Run: headless pygame with SDL's dummy video driver; simulated clock (each Clock.tick advances the game by its frame time, no real sleeping); random seed 0; keys injected as events and as key.get_pressed() state; no mouse input.
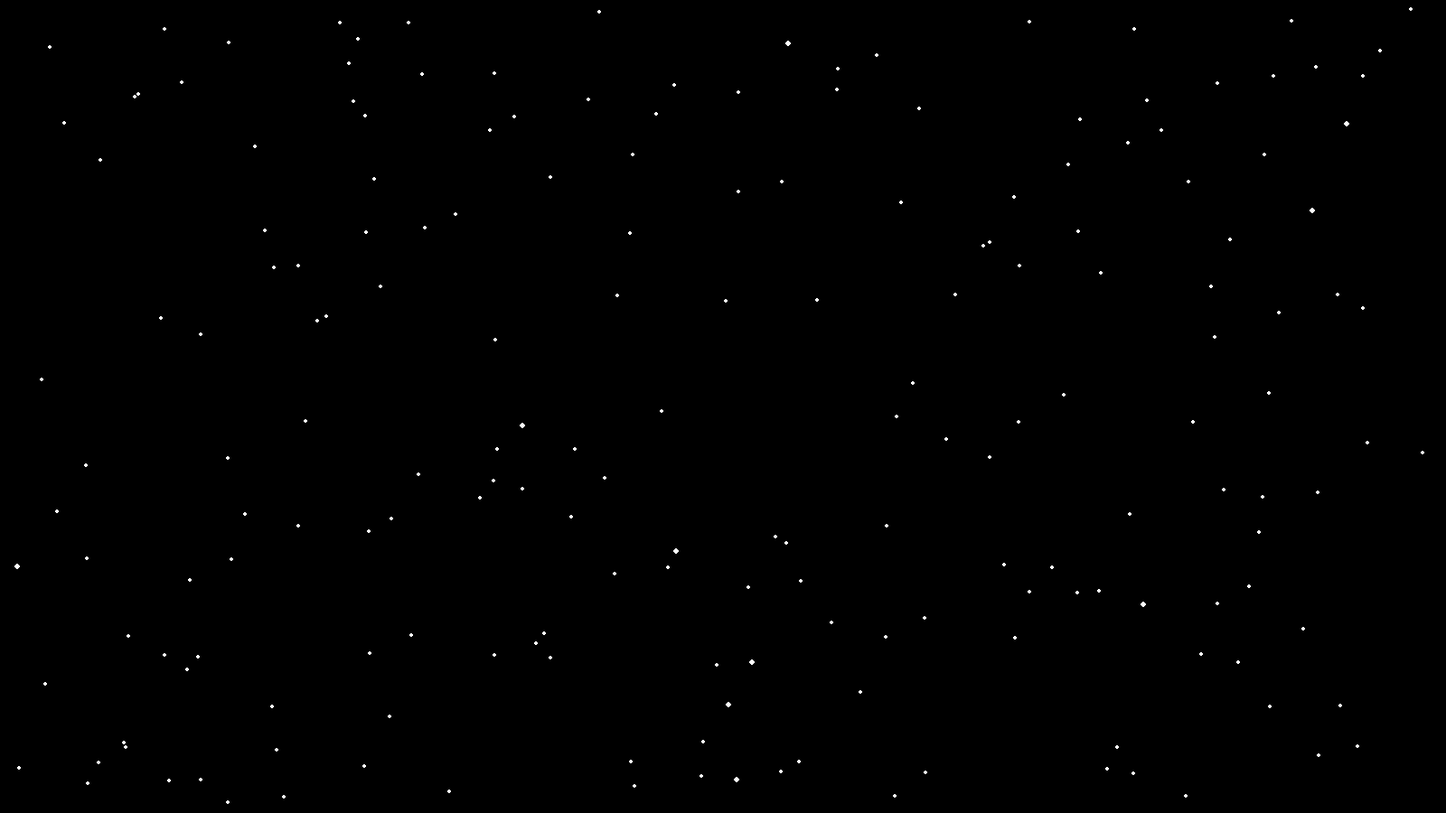
Frame 1 of 4 · flips 1–60 · no input
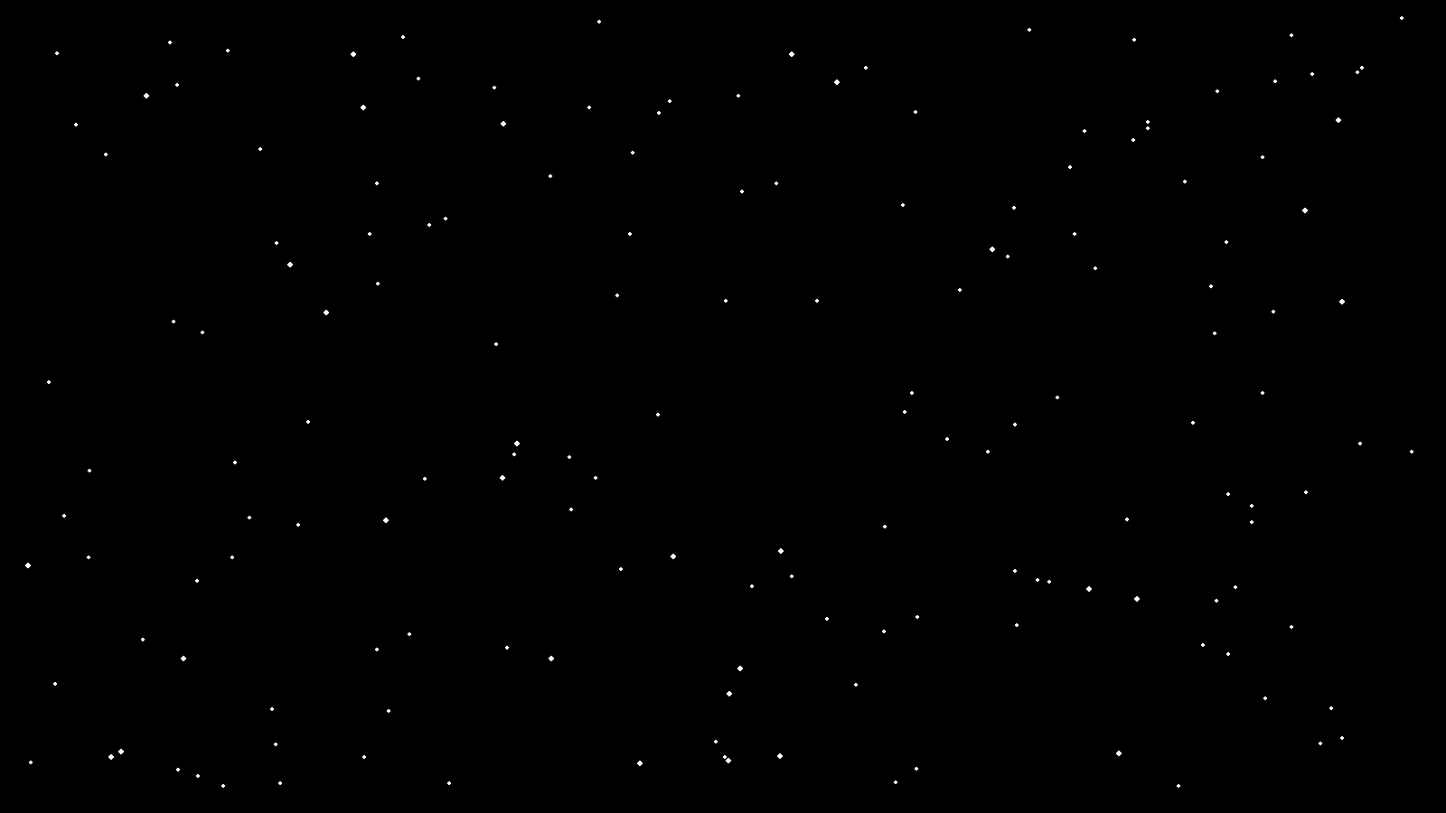
Frame 2 of 4 · flips 61–180 · tapped SPACE, RETURN · held RIGHT (→), D
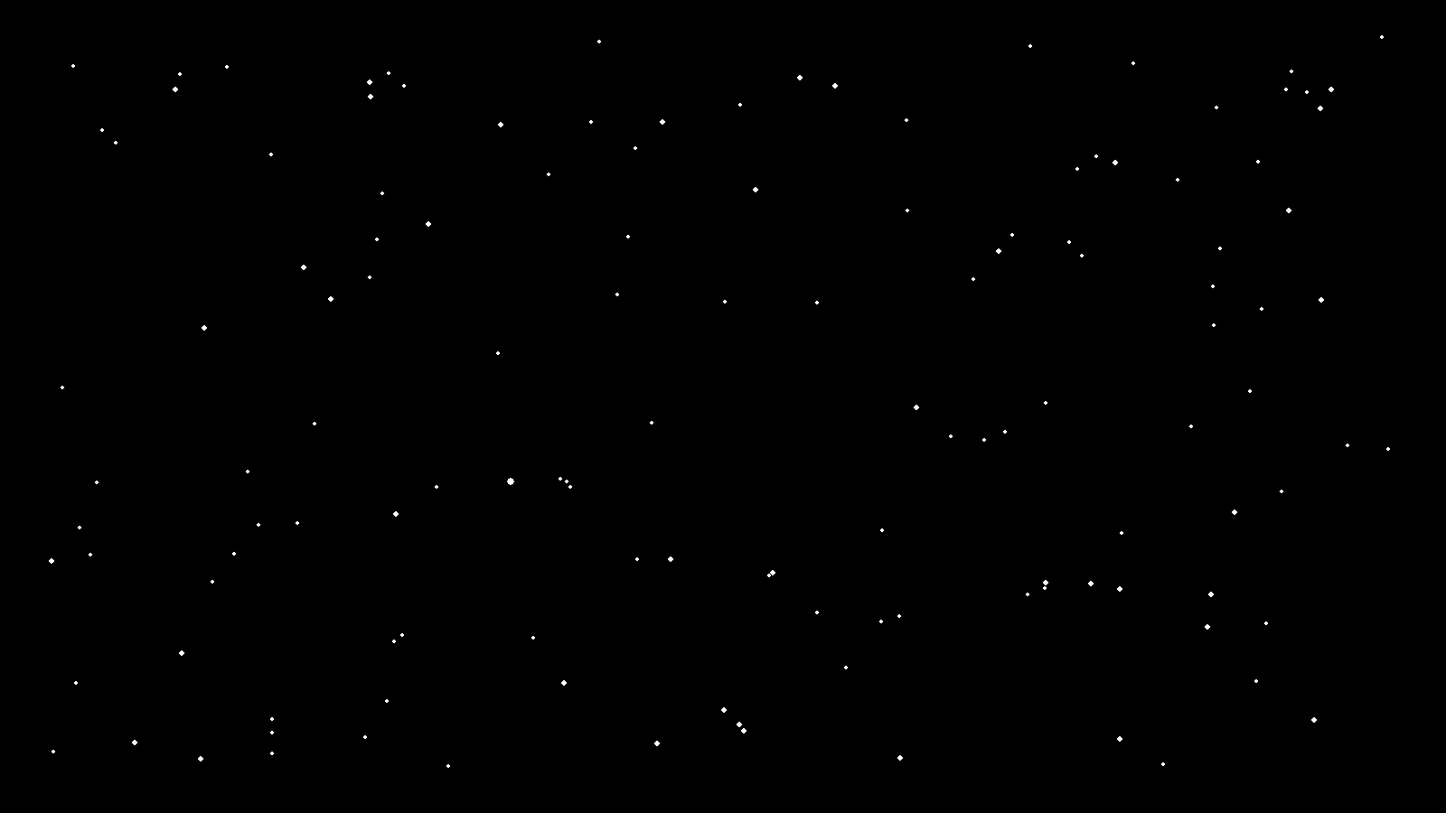
Frame 3 of 4 · flips 181–300 · held DOWN (↓), S
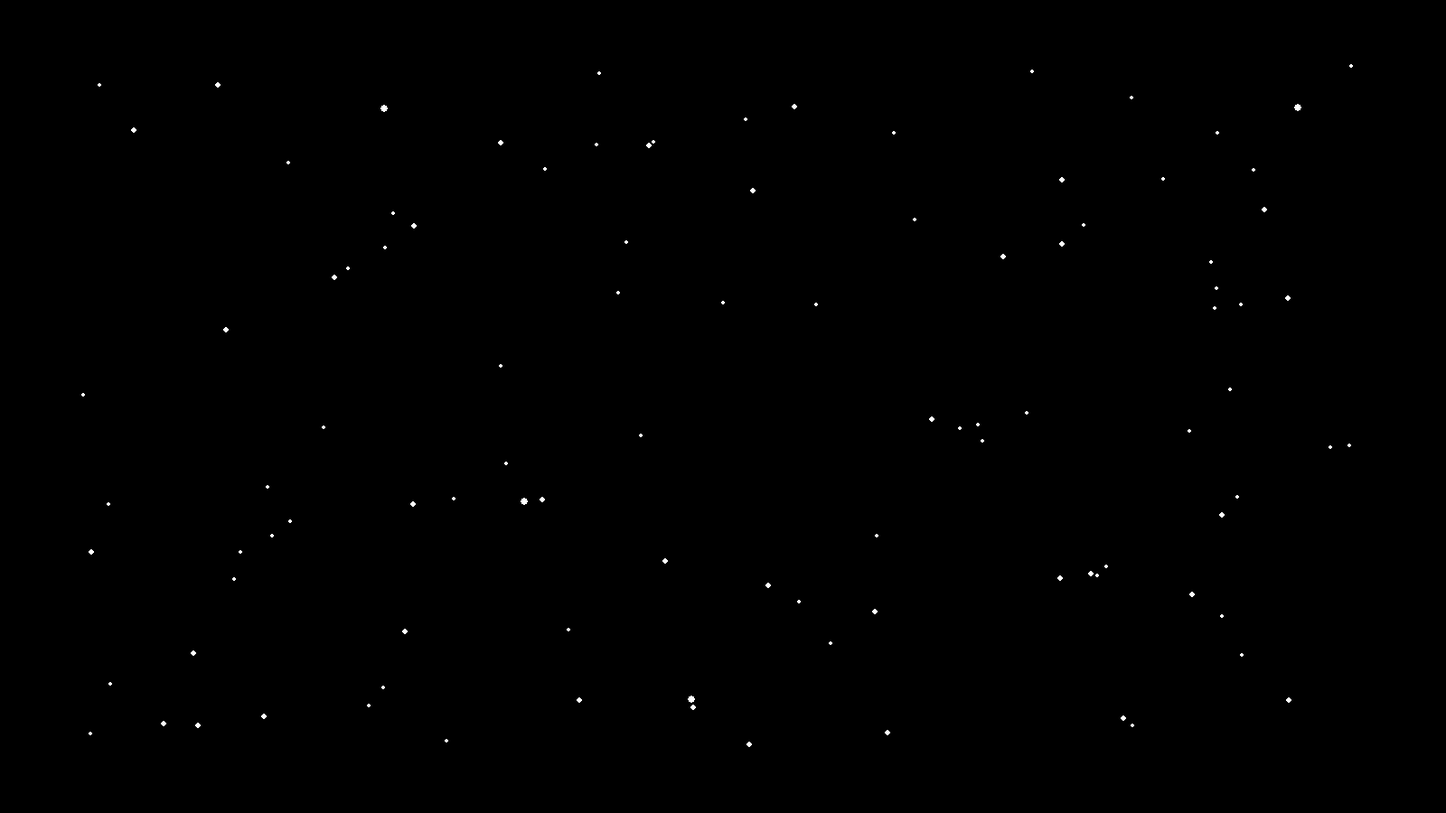
Frame 4 of 4 · flips 301–420 · held LEFT (←), A, UP (↑), W

The pygame program that drew these frames:

import pygame, random
from pygame.locals import *
pygame.init()
global G
global resolution
G = 1
resolution = (1600,900)

class Particle:
    
    def __init__(self,mass):
        self.mass = mass
        self.pos = [800,450]
        self.velocity = [0,0]
        self.force = [0,0]
        self.color = (255,255,255)
        self.radius = round(2*self.mass**(1/3))

    def draw(self,screen):    # Draw particle on screen
        pygame.draw.circle(screen,self.color,(int(self.pos[0]),int(self.pos[1])),self.radius)

    def update(self):    # Update characteristics of particle
        self.radius = round(2*self.mass**(1/3))
        self.velocity[0] += self.force[0]/self.mass
        self.velocity[1] += self.force[1]/self.mass
        self.pos[0] += self.velocity[0]
        self.pos[1] += self.velocity[1]

    def attract(self,other):    # Calculate forces due to gravity from other particles
        dx = other.pos[0] - self.pos[0]
        dy = other.pos[1] - self.pos[1]
        r = (dy**2+dx**2)**0.5
        magnitude = G*(self.mass*other.mass)/r**2
        xmagnitude = (dx/r)*magnitude
        ymagnitude = (dy/r)*magnitude
        self.velocity[0] += xmagnitude/self.mass
        self.velocity[1] += ymagnitude/self.mass
        other.velocity[0] -= xmagnitude/other.mass
        other.velocity[1] -= ymagnitude/other.mass

    def collide(self,other):    # Check if there is a collision
        r1 = self.radius
        r2 = other.radius
        r_total = r1 + r2
        dx = other.pos[0] - self.pos[0]
        dy = other.pos[1] - self.pos[1]
        if dx**2 + dy**2 > r_total**2:
            return False
        else:
            return True

def border(particles):        # Bounce partieles off border at 80% initial velocity
    for particle in particles:
        r = particle.radius
        if particle.pos[0] <= r:
            particle.velocity[0] = abs(particle.velocity[0])
        if particle.pos[1] <= r:
            particle.velocity[1] = abs(particle.velocity[1])
        if particle.pos[0] >= resolution[0] - r:
            particle.velocity[0] = -abs(particle.velocity[0])
        if particle.pos[1] >= resolution[1] - r:
            particle.velocity[1] = -abs(particle.velocity[1])

def collision_detect(particles):
    for i,particle in enumerate(particles):
        for other in particles[i+1:]:
            if particle.collide(other):
                xmomentum = particle.mass*particle.velocity[0] + other.mass*other.velocity[0]
                ymomentum = particle.mass*particle.velocity[1] + other.mass*other.velocity[1]
                mass = particle.mass + other.mass
                if particle.mass >= other.mass:
                    particle.mass = mass
                    particle.velocity[0] = xmomentum/mass
                    particle.velocity[1] = ymomentum/mass
                    del(particles[particles.index(other)])
                else:
                    other.mass = mass
                    other.xvelocity = xmomentum/mass
                    other.yvelocity = ymomentum/mass
                    del(particles[particles.index(particle)])

def start():
    screen = pygame.display.set_mode(resolution,0,32)

    particles  = [Particle(1) for i in range(200)]
    for particle in particles:
        particle.pos[0] = random.randint(resolution[0]*0.01,resolution[0]*0.99)
        particle.pos[1] = random.randint(resolution[1]*0.01,resolution[1]*0.99)
    return [screen,particles]

[screen,particles] = start()

while True:
    screen.fill((0,0,0))

    border(particles)
    collision_detect(particles)

    for i,particle in enumerate(particles):
        particle.update()
        particle.draw(screen)
        for other in particles[i+1:]:
            particle.attract(other)

    for event in pygame.event.get():
        if event.type == QUIT:
            pygame.quit()
            exit()
        elif event.type == KEYDOWN:
            if   event.key == K_ESCAPE:
                pygame.quit()
                exit()
            elif event.key == K_r:
                [screen,particles] = start()
    
    pygame.display.update()

'''
while True:
    screen.fill((0,0,0))

    for particle in particles:
        particle.update()
        particle.draw(screen)

    border(particles)
    collision_detect(particles)

    for i,particle in enumerate(particles):
        for other in particles[i+1:]:
            particle.attract(other)

    for event in pygame.event.get():
        if event.type == QUIT:
            pygame.quit()
            sys.exit()
        elif event.type == KEYDOWN:
            if   event.key == K_ESCAPE:
                pygame.quit()
                sys.exit()
            elif event.key == K_r:
                [screen,particles] = start()

    pygame.display.update()
    fpsClock.tick(120)
'''
